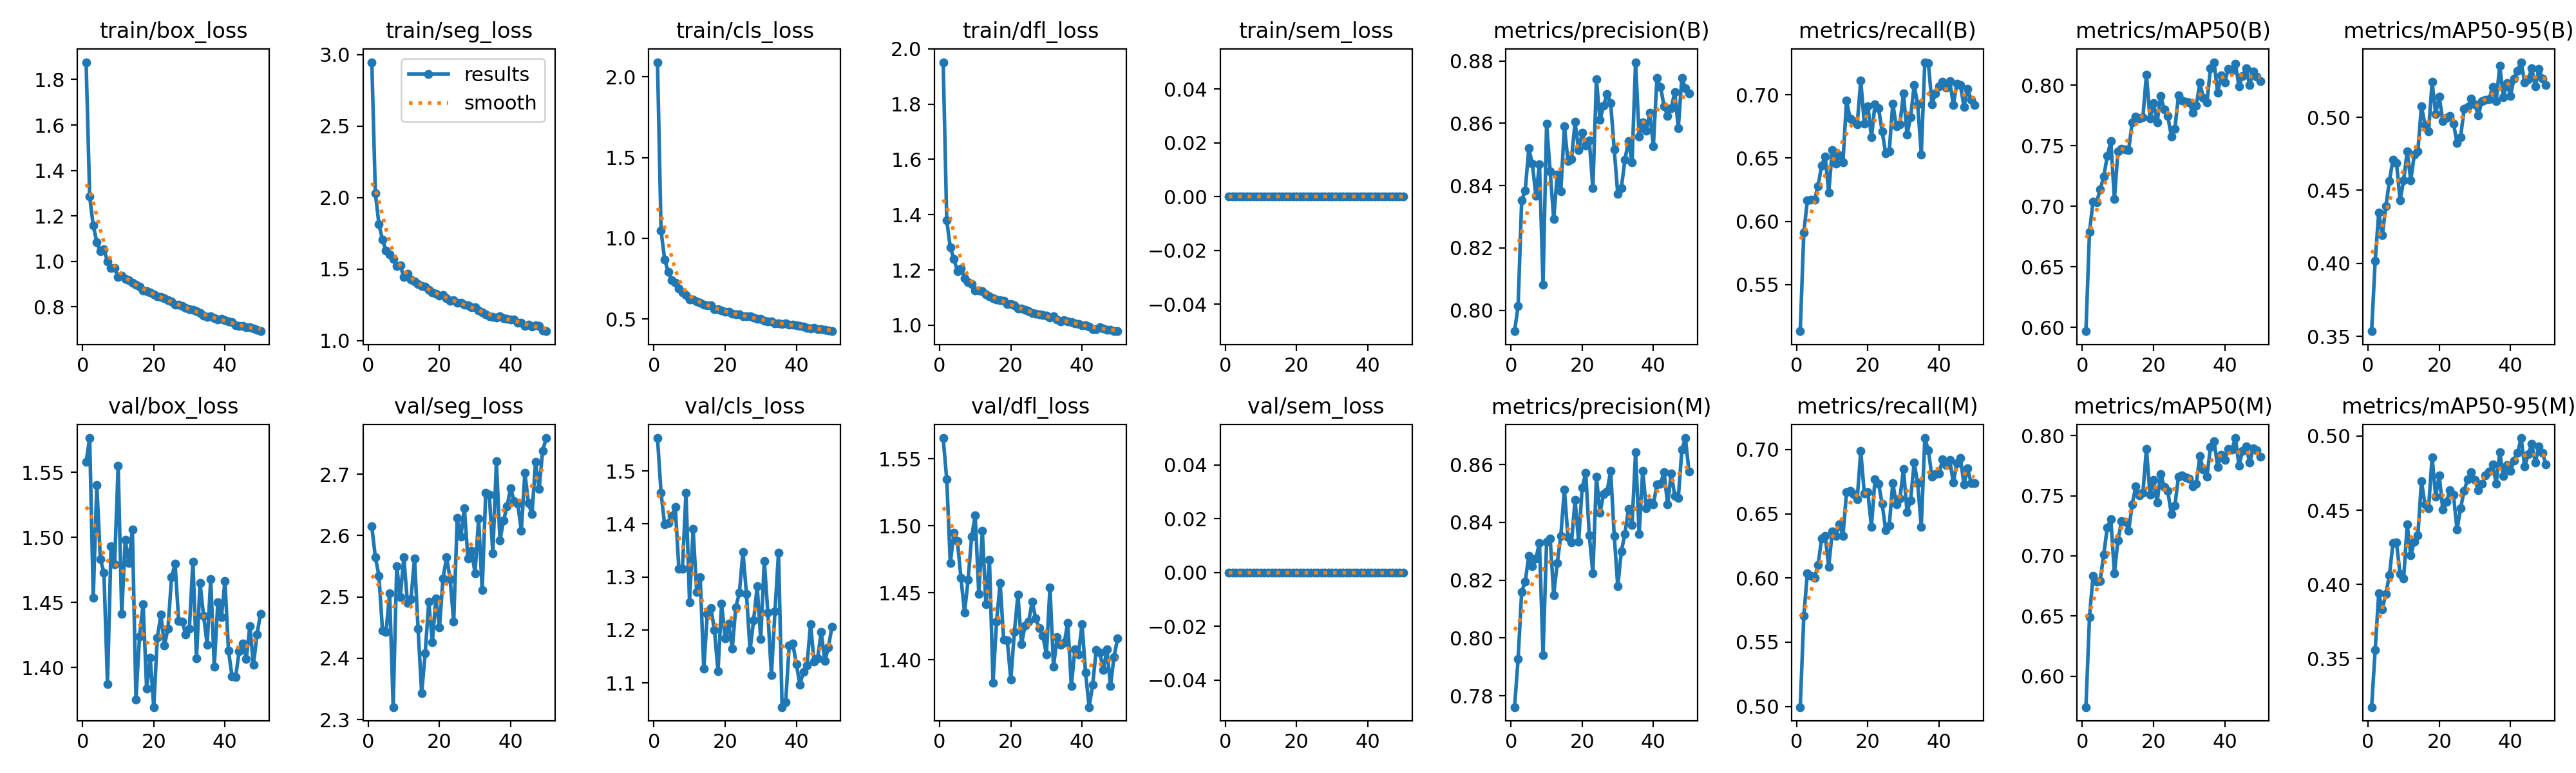

The file beside this chart, header and first rows:
epoch, time, train/box_loss, train/seg_loss, train/cls_loss, train/dfl_loss, train/sem_loss, metrics/precision(B), metrics/recall(B), metrics/mAP50(B), metrics/mAP50-95(B), metrics/precision(M), metrics/recall(M), metrics/mAP50(M), metrics/mAP50-95(M), val/box_loss, val/seg_loss, val/cls_loss, val/dfl_loss, val/sem_loss, lr/pg0, lr/pg1, lr/pg2
1, 118, 1.876, 2.948, 2.09, 1.951, 0, 0.7933, 0.5132, 0.5967, 0.3535, 0.7761, 0.4995, 0.5742, 0.3173, 1.558, 2.615, 1.562, 1.566, 0, 0.0006644, 0.0006644, 0.0006644
2, 234.5, 1.284, 2.03, 1.047, 1.379, 0, 0.8013, 0.5912, 0.6785, 0.4016, 0.7927, 0.5703, 0.6489, 0.3558, 1.576, 2.565, 1.459, 1.535, 0, 0.001305, 0.001305, 0.001305
3, 359.2, 1.158, 1.813, 0.8697, 1.282, 0, 0.8353, 0.6164, 0.704, 0.4348, 0.816, 0.6037, 0.6834, 0.3941, 1.454, 2.535, 1.399, 1.472, 0, 0.001919, 0.001919, 0.001919
4, 488.9, 1.084, 1.704, 0.793, 1.24, 0, 0.8384, 0.617, 0.7032, 0.4194, 0.8196, 0.6018, 0.6787, 0.3831, 1.54, 2.445, 1.402, 1.495, 0, 0.001881, 0.001881, 0.001881
5, 616.6, 1.044, 1.628, 0.741, 1.197, 0, 0.8519, 0.6171, 0.7137, 0.439, 0.8283, 0.6, 0.6793, 0.3937, 1.483, 2.443, 1.415, 1.489, 0, 0.001842, 0.001842, 0.001842
6, 740.9, 1.054, 1.601, 0.7231, 1.205, 0, 0.847, 0.6277, 0.7244, 0.4565, 0.8247, 0.6099, 0.7011, 0.4061, 1.473, 2.506, 1.432, 1.461, 0, 0.001802, 0.001802, 0.001802
7, 865.2, 0.9991, 1.571, 0.688, 1.171, 0, 0.8367, 0.6442, 0.7414, 0.4712, 0.8275, 0.6306, 0.7236, 0.4279, 1.387, 2.321, 1.316, 1.435, 0, 0.001762, 0.001762, 0.001762
8, 989.1, 0.9695, 1.519, 0.6636, 1.155, 0, 0.8469, 0.6512, 0.7538, 0.4688, 0.8329, 0.6329, 0.7306, 0.4281, 1.493, 2.55, 1.315, 1.46, 0, 0.001723, 0.001723, 0.001723
9, 1114, 0.9706, 1.524, 0.6503, 1.148, 0, 0.8082, 0.6228, 0.7057, 0.4431, 0.7941, 0.6086, 0.6854, 0.4069, 1.479, 2.5, 1.459, 1.492, 0, 0.001683, 0.001683, 0.001683
10, 1236, 0.932, 1.444, 0.6207, 1.127, 0, 0.8599, 0.6565, 0.7455, 0.4568, 0.8332, 0.6364, 0.7129, 0.4039, 1.555, 2.565, 1.253, 1.508, 0, 0.001644, 0.001644, 0.001644
11, 1359, 0.937, 1.467, 0.6227, 1.126, 0, 0.8446, 0.6454, 0.7472, 0.4765, 0.8345, 0.6329, 0.7286, 0.4404, 1.441, 2.49, 1.391, 1.449, 0, 0.001604, 0.001604, 0.001604
12, 1482, 0.9227, 1.426, 0.611, 1.123, 0, 0.8293, 0.652, 0.7469, 0.457, 0.8149, 0.6419, 0.7286, 0.4194, 1.498, 2.497, 1.272, 1.496, 0, 0.001564, 0.001564, 0.001564
13, 1605, 0.9166, 1.411, 0.6003, 1.112, 0, 0.8436, 0.6469, 0.7465, 0.4744, 0.826, 0.6327, 0.7211, 0.429, 1.48, 2.562, 1.299, 1.442, 0, 0.001525, 0.001525, 0.001525
14, 1728, 0.9045, 1.395, 0.5885, 1.106, 0, 0.8382, 0.6956, 0.7691, 0.4769, 0.8353, 0.6666, 0.7427, 0.4332, 1.506, 2.448, 1.127, 1.474, 0, 0.001485, 0.001485, 0.001485
15, 1851, 0.8963, 1.381, 0.5836, 1.098, 0, 0.8589, 0.6814, 0.7739, 0.5077, 0.8514, 0.6678, 0.7578, 0.4695, 1.376, 2.343, 1.231, 1.383, 0, 0.001446, 0.001446, 0.001446
16, 1975, 0.8886, 1.377, 0.5857, 1.094, 0, 0.8479, 0.6793, 0.7723, 0.4948, 0.8349, 0.6654, 0.7503, 0.4538, 1.424, 2.408, 1.242, 1.429, 0, 0.001406, 0.001406, 0.001406
17, 2097, 0.8713, 1.352, 0.5622, 1.091, 0, 0.8486, 0.6764, 0.7733, 0.4903, 0.8331, 0.6613, 0.7522, 0.4513, 1.449, 2.492, 1.199, 1.458, 0, 0.001366, 0.001366, 0.001366
18, 2220, 0.8694, 1.336, 0.5601, 1.087, 0, 0.8604, 0.7112, 0.8089, 0.5242, 0.8477, 0.6987, 0.7891, 0.4858, 1.384, 2.426, 1.122, 1.415, 0, 0.001327, 0.001327, 0.001327
19, 2343, 0.8633, 1.328, 0.5533, 1.076, 0, 0.8513, 0.6774, 0.7724, 0.5023, 0.8334, 0.666, 0.7509, 0.4593, 1.407, 2.498, 1.25, 1.414, 0, 0.001287, 0.001287, 0.001287
20, 2466, 0.8533, 1.315, 0.5445, 1.077, 0, 0.8569, 0.6912, 0.7853, 0.5143, 0.852, 0.6666, 0.763, 0.4734, 1.37, 2.45, 1.184, 1.385, 0, 0.001248, 0.001248, 0.001248
21, 2589, 0.846, 1.319, 0.547, 1.071, 0, 0.8528, 0.6663, 0.7691, 0.4973, 0.8571, 0.6398, 0.7444, 0.4504, 1.423, 2.53, 1.212, 1.421, 0, 0.001208, 0.001208, 0.001208
22, 2712, 0.8426, 1.296, 0.5326, 1.061, 0, 0.8544, 0.6924, 0.791, 0.4998, 0.8355, 0.677, 0.7681, 0.4557, 1.441, 2.565, 1.164, 1.449, 0, 0.001168, 0.001168, 0.001168
23, 2835, 0.8381, 1.279, 0.5292, 1.06, 0, 0.8391, 0.6895, 0.7798, 0.5008, 0.8223, 0.6736, 0.7573, 0.4635, 1.417, 2.529, 1.243, 1.411, 0, 0.001129, 0.001129, 0.001129
24, 2959, 0.8276, 1.28, 0.529, 1.057, 0, 0.874, 0.6712, 0.7744, 0.4959, 0.8557, 0.6579, 0.7538, 0.4602, 1.43, 2.459, 1.27, 1.426, 0, 0.001089, 0.001089, 0.001089
25, 3083, 0.8224, 1.265, 0.5189, 1.051, 0, 0.861, 0.6537, 0.7578, 0.4824, 0.8433, 0.6373, 0.7347, 0.4369, 1.469, 2.629, 1.348, 1.428, 0, 0.00105, 0.00105, 0.00105
26, 3206, 0.8097, 1.265, 0.5171, 1.044, 0, 0.8656, 0.6552, 0.7639, 0.4864, 0.8497, 0.6407, 0.7418, 0.4514, 1.48, 2.598, 1.268, 1.443, 0, 0.00101, 0.00101, 0.00101
27, 3329, 0.8099, 1.252, 0.5172, 1.041, 0, 0.8694, 0.6931, 0.7917, 0.5058, 0.8507, 0.6738, 0.7658, 0.4632, 1.436, 2.644, 1.162, 1.431, 0, 0.0009704, 0.0009704, 0.0009704
28, 3451, 0.8042, 1.245, 0.5098, 1.039, 0, 0.8665, 0.675, 0.7872, 0.5073, 0.8578, 0.6574, 0.7671, 0.471, 1.435, 2.562, 1.218, 1.424, 0, 0.0009308, 0.0009308, 0.0009308
29, 3574, 0.7947, 1.232, 0.5006, 1.036, 0, 0.8516, 0.6767, 0.7864, 0.5126, 0.8354, 0.6616, 0.7652, 0.4757, 1.425, 2.575, 1.282, 1.418, 0, 0.0008912, 0.0008912, 0.0008912
30, 3698, 0.7898, 1.232, 0.502, 1.035, 0, 0.8372, 0.701, 0.7859, 0.5087, 0.8178, 0.6847, 0.764, 0.4703, 1.43, 2.539, 1.182, 1.404, 0, 0.0008516, 0.0008516, 0.0008516
31, 3821, 0.7864, 1.21, 0.4889, 1.028, 0, 0.8392, 0.6686, 0.777, 0.5014, 0.83, 0.6515, 0.758, 0.4633, 1.482, 2.628, 1.33, 1.454, 0, 0.000812, 0.000812, 0.000812
32, 3943, 0.7813, 1.198, 0.4864, 1.032, 0, 0.8482, 0.6821, 0.7829, 0.5112, 0.8359, 0.6605, 0.76, 0.4676, 1.407, 2.511, 1.233, 1.395, 0, 0.0007724, 0.0007724, 0.0007724
33, 4066, 0.7718, 1.184, 0.4845, 1.02, 0, 0.8544, 0.7075, 0.802, 0.5121, 0.8446, 0.6898, 0.7829, 0.4735, 1.465, 2.669, 1.115, 1.417, 0, 0.0007328, 0.0007328, 0.0007328
34, 4188, 0.7622, 1.169, 0.4746, 1.014, 0, 0.8474, 0.6925, 0.7895, 0.5123, 0.839, 0.6738, 0.7715, 0.476, 1.44, 2.667, 1.235, 1.411, 0, 0.0006932, 0.0006932, 0.0006932
35, 4311, 0.7546, 1.164, 0.4755, 1.018, 0, 0.8796, 0.6529, 0.7858, 0.5207, 0.8642, 0.6396, 0.7659, 0.481, 1.418, 2.571, 1.346, 1.412, 0, 0.0006536, 0.0006536, 0.0006536
36, 4434, 0.7569, 1.158, 0.468, 1.013, 0, 0.8557, 0.7257, 0.8142, 0.5111, 0.8359, 0.7089, 0.7907, 0.468, 1.468, 2.721, 1.054, 1.428, 0, 0.000614, 0.000614, 0.000614
37, 4557, 0.7495, 1.167, 0.4742, 1.011, 0, 0.8603, 0.7252, 0.819, 0.5353, 0.8579, 0.6993, 0.7954, 0.4889, 1.401, 2.592, 1.063, 1.38, 0, 0.0005744, 0.0005744, 0.0005744
38, 4680, 0.7434, 1.156, 0.4639, 1.006, 0, 0.8576, 0.6927, 0.7936, 0.5139, 0.8449, 0.6787, 0.7741, 0.4733, 1.45, 2.624, 1.17, 1.408, 0, 0.0005348, 0.0005348, 0.0005348
39, 4803, 0.7478, 1.152, 0.464, 1.004, 0, 0.8633, 0.7011, 0.808, 0.5234, 0.8468, 0.6809, 0.7843, 0.4805, 1.439, 2.648, 1.175, 1.404, 0, 0.0004952, 0.0004952, 0.0004952
40, 4926, 0.7396, 1.149, 0.461, 1, 0, 0.8527, 0.7067, 0.8023, 0.5147, 0.8461, 0.6814, 0.7797, 0.4764, 1.467, 2.677, 1.136, 1.427, 0, 0.0004556, 0.0004556, 0.0004556
41, 5062, 0.735, 1.147, 0.4572, 0.9999, 0, 0.8744, 0.7101, 0.8135, 0.5265, 0.8531, 0.6922, 0.7889, 0.4836, 1.413, 2.655, 1.097, 1.391, 0, 0.000416, 0.000416, 0.000416
42, 5185, 0.7311, 1.125, 0.453, 0.9962, 0, 0.8717, 0.7054, 0.8123, 0.532, 0.8533, 0.6877, 0.7884, 0.4886, 1.393, 2.652, 1.121, 1.365, 0, 0.0003764, 0.0003764, 0.0003764
43, 5308, 0.7179, 1.125, 0.4448, 0.9867, 0, 0.8655, 0.7109, 0.8175, 0.5377, 0.8573, 0.6917, 0.798, 0.4986, 1.393, 2.608, 1.133, 1.381, 0, 0.0003368, 0.0003368, 0.0003368
44, 5431, 0.7167, 1.1, 0.4416, 0.9865, 0, 0.8624, 0.6921, 0.799, 0.524, 0.8461, 0.6744, 0.7751, 0.4794, 1.413, 2.702, 1.211, 1.407, 0, 0.0002972, 0.0002972, 0.0002972
45, 5554, 0.7159, 1.109, 0.4465, 0.9926, 0, 0.8647, 0.7086, 0.8075, 0.5262, 0.8569, 0.6895, 0.7874, 0.4879, 1.419, 2.652, 1.14, 1.405, 0, 0.0002576, 0.0002576, 0.0002576
46, 5676, 0.7093, 1.099, 0.4376, 0.9886, 0, 0.8699, 0.7077, 0.8139, 0.5335, 0.8492, 0.6932, 0.7911, 0.4946, 1.407, 2.635, 1.147, 1.393, 0, 0.000218, 0.000218, 0.000218
47, 5799, 0.7105, 1.107, 0.4376, 0.9834, 0, 0.8585, 0.6906, 0.7998, 0.5211, 0.8484, 0.673, 0.7774, 0.482, 1.432, 2.72, 1.196, 1.408, 0, 0.0001784, 0.0001784, 0.0001784
48, 5922, 0.7049, 1.1, 0.4349, 0.9845, 0, 0.8746, 0.7046, 0.8114, 0.5332, 0.865, 0.6854, 0.7895, 0.493, 1.402, 2.676, 1.141, 1.381, 0, 0.0001388, 0.0001388, 0.0001388
49, 6045, 0.6982, 1.069, 0.43, 0.9797, 0, 0.8711, 0.6958, 0.8071, 0.5265, 0.8691, 0.6739, 0.7877, 0.4885, 1.426, 2.738, 1.167, 1.402, 0, 9.92e-05, 9.92e-05, 9.92e-05
50, 6167, 0.6923, 1.065, 0.4253, 0.9786, 0, 0.8695, 0.6918, 0.8035, 0.5222, 0.8576, 0.6738, 0.7823, 0.4809, 1.441, 2.759, 1.206, 1.416, 0, 5.96e-05, 5.96e-05, 5.96e-05
